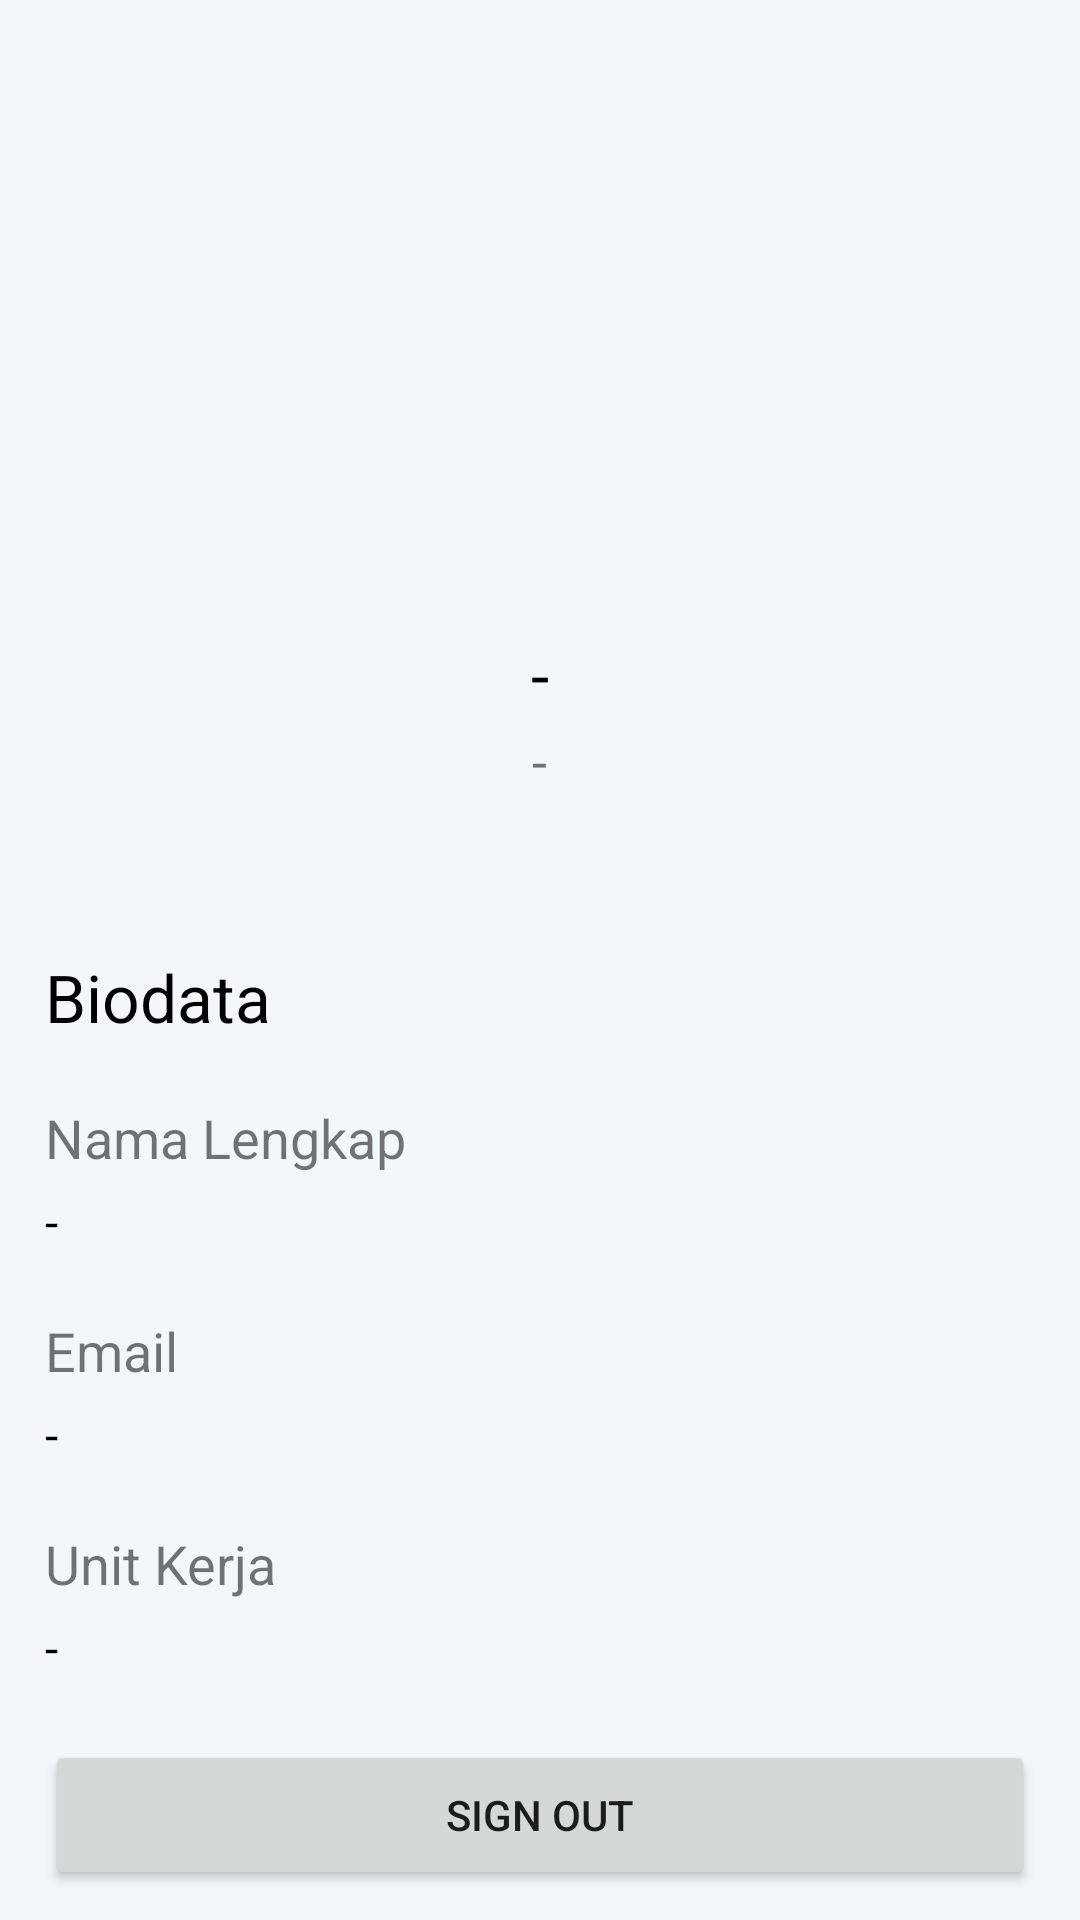

This screen was rendered from an Android layout file. Write that file and the resources it references.
<!-- AndroidManifest.xml: application theme Theme.CustomTheme -->
<!-- res/layout/fragment_profile.xml -->
<?xml version="1.0" encoding="utf-8"?>
<FrameLayout xmlns:android="http://schemas.android.com/apk/res/android"
    xmlns:app="http://schemas.android.com/apk/res-auto"
    xmlns:tools="http://schemas.android.com/tools"
    android:layout_width="match_parent"
    android:layout_height="match_parent"
    android:background="@color/white_bg"
    tools:context=".ProfileFragment">

    <androidx.core.widget.NestedScrollView
        android:layout_width="match_parent"
        android:layout_height="match_parent"
        android:fillViewport="true">

        <androidx.constraintlayout.widget.ConstraintLayout
            android:layout_width="match_parent"
            android:layout_height="match_parent">

            <LinearLayout
                android:id="@+id/linearLayout"
                android:layout_width="match_parent"
                android:layout_height="match_parent"
                android:orientation="vertical"
                android:layout_marginTop="30dp"
                android:layout_marginBottom="100dp"
                app:layout_constraintBottom_toBottomOf="parent"
                app:layout_constraintEnd_toEndOf="parent"
                app:layout_constraintStart_toStartOf="parent"
                app:layout_constraintTop_toTopOf="parent">

                <ImageView
                    android:id="@+id/imageView3"
                    android:layout_width="match_parent"
                    android:layout_height="150dp"
                    android:src="@drawable/circle_avatar"/>

                <TextView
                    android:id="@+id/tvNama"
                    android:layout_width="wrap_content"
                    android:layout_height="wrap_content"
                    android:layout_marginTop="30dp"
                    android:layout_gravity="center"
                    android:text="@string/tv_name"
                    android:textSize="22sp"
                    android:textColor="@color/black" />

                <TextView
                    android:id="@+id/tvUnitKerja"
                    android:layout_width="wrap_content"
                    android:layout_height="wrap_content"
                    android:layout_margin="2dp"
                    android:layout_gravity="center"
                    android:text="@string/tv_unit_kerja"
                    android:textSize="18sp" />

                <LinearLayout
                    android:id="@+id/linearLayout2"
                    android:layout_width="match_parent"
                    android:layout_height="match_parent"
                    android:orientation="vertical"
                    android:layout_marginHorizontal="15dp"
                    app:layout_constraintBottom_toBottomOf="parent"
                    app:layout_constraintEnd_toEndOf="parent"
                    app:layout_constraintStart_toStartOf="parent"
                    app:layout_constraintTop_toTopOf="parent">

                    <TextView
                        android:layout_width="wrap_content"
                        android:layout_height="wrap_content"
                        android:layout_marginTop="50dp"
                        android:text="@string/tv_biodata"
                        android:textSize="22sp"
                        android:textColor="@color/black" />

                    <TextView
                        android:layout_width="wrap_content"
                        android:layout_height="wrap_content"
                        android:layout_marginTop="20dp"
                        android:text="@string/tv_nama_lengkap_title"
                        android:textSize="18sp" />

                    <TextView
                        android:id="@+id/tvNamaBiodata"
                        android:layout_width="wrap_content"
                        android:layout_height="wrap_content"
                        android:layout_marginTop="5dp"
                        android:text="@string/tv_name"
                        android:textSize="16sp"
                        android:textColor="@color/black" />

                    <TextView
                        android:layout_width="wrap_content"
                        android:layout_height="wrap_content"
                        android:layout_marginTop="20dp"
                        android:text="@string/tv_email_title"
                        android:textSize="18sp" />

                    <TextView
                        android:id="@+id/tvEmailBiodata"
                        android:layout_width="wrap_content"
                        android:layout_height="wrap_content"
                        android:layout_marginTop="5dp"
                        android:text="@string/tv_email"
                        android:textSize="16sp"
                        android:textColor="@color/black" />

                    <TextView
                        android:layout_width="wrap_content"
                        android:layout_height="wrap_content"
                        android:layout_marginTop="20dp"
                        android:text="@string/tv_unit_kerja_title"
                        android:textSize="18sp" />

                    <TextView
                        android:id="@+id/tvUnitKerjaBiodata"
                        android:layout_width="wrap_content"
                        android:layout_height="wrap_content"
                        android:layout_marginTop="5dp"
                        android:text="@string/tv_unit_kerja"
                        android:textSize="16sp"
                        android:textColor="@color/black" />

                    <Button
                        android:id="@+id/btnSignOut"
                        android:layout_width="match_parent"
                        android:layout_height="wrap_content"
                        android:layout_marginTop="20dp"
                        android:height="50dp"
                        android:text="@string/btn_sign_out" />

                </LinearLayout>

            </LinearLayout>

        </androidx.constraintlayout.widget.ConstraintLayout>
    </androidx.core.widget.NestedScrollView>
</FrameLayout>
<!-- resources referenced by this layout -->
<resources>
  <color name="black">#FF000000</color>
  <color name="white_bg">#F3F7FA</color>
  <string name="btn_sign_out">Sign out</string>
  <string name="tv_biodata">Biodata</string>
  <string name="tv_email">-</string>
  <string name="tv_email_title">Email</string>
  <string name="tv_nama_lengkap_title">Nama Lengkap</string>
  <string name="tv_name">-</string>
  <string name="tv_unit_kerja">-</string>
  <string name="tv_unit_kerja_title">Unit Kerja</string>
  <style name="Theme.CustomTheme" parent="Theme.MaterialComponents.DayNight.DarkActionBar">
          
          <item name="colorPrimary">@color/blue</item>
  
          <item name="colorOnPrimary">@color/white</item>
          
  
          <item name="colorSecondaryVariant">@color/teal_700</item>
          <item name="colorOnSecondary">@color/black</item>
          
  
          
      </style>
  <color name="blue">#587CF4</color>
  <color name="white">#FFFFFFFF</color>
  <color name="teal_700">#FF018786</color>
</resources>
